Run: headless pygame with SDL's dummy video driver; simulated clock (each Clock.tick advances the game by its frame time, no real sleeping); random seed 0; keys injected as events and as key.get_pressed() state; no mouse input.
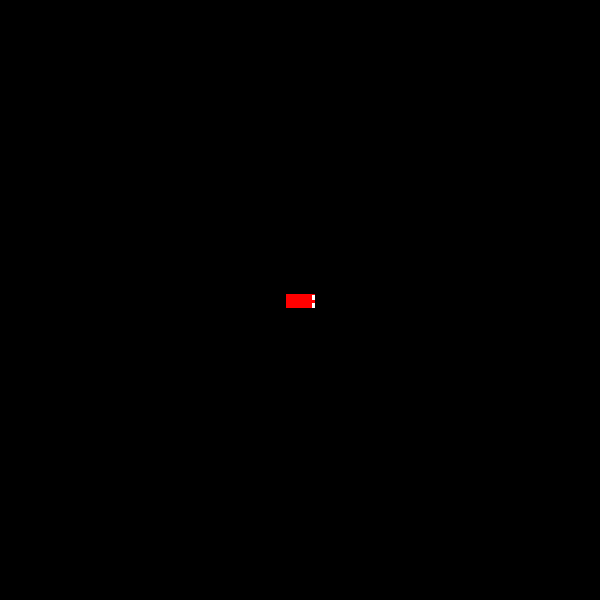
Frame 1 of 4 · flips 1–60 · no input
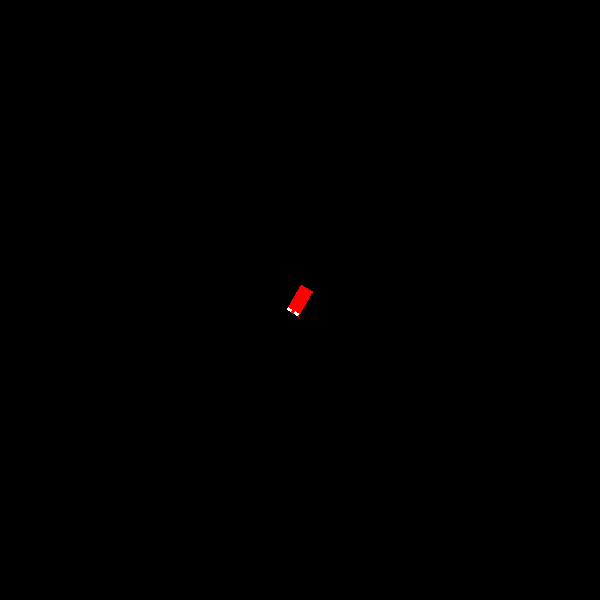
Frame 2 of 4 · flips 61–180 · tapped SPACE, RETURN · held RIGHT (→), D
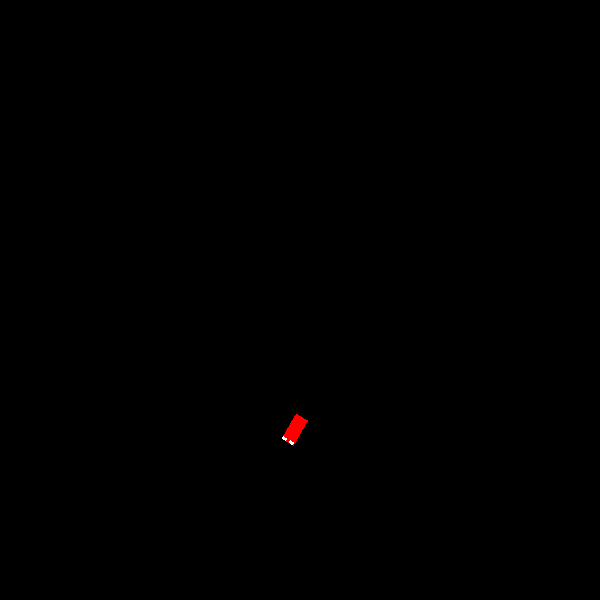
Frame 3 of 4 · flips 181–300 · held DOWN (↓), S
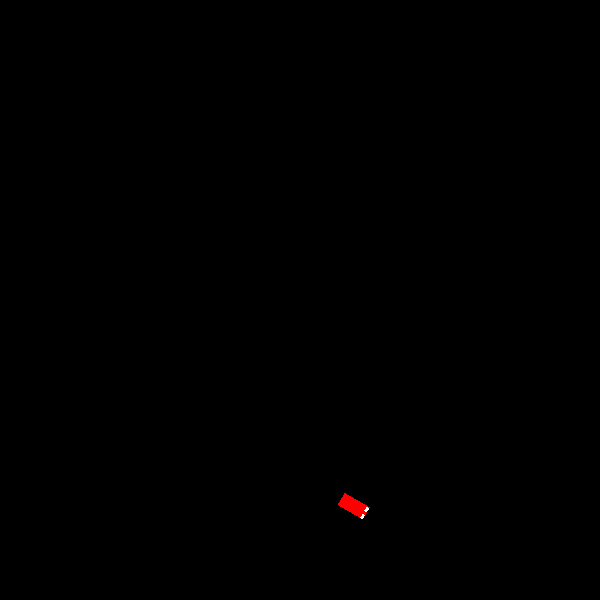
Frame 4 of 4 · flips 301–420 · held LEFT (←), A, UP (↑), W

The pygame program that drew these frames:

import pygame
import math

pygame.init()

win=pygame.display.set_mode((600,600))

pygame.display.set_caption("car")

clock = pygame.time.Clock()

clock_time = 30

black = (0,0,0)

run = True

angle = 0

abs_center = [300,300]

angular_vel = 10

straight_vel = 10

while run:
    
    clock.tick(clock_time)
    
    for event in pygame.event.get():
        if event.type == pygame.QUIT:
            run = False

    keys = pygame.key.get_pressed()
    
    win.fill(black)
    
    rainbow = pygame.Surface((30, 15))
    
    rainbow.fill(black, rect = (0,0,1,1))
    
    rainbow.fill((255,0,0), rect = (1,1,30,15))
    
    rainbow.fill((255,255,255), rect = (27,2,30,5))
    
    rainbow.fill((255,255,255), rect = (27,10,30,13))
    
    if keys[pygame.K_a]:
        pygame.time.delay(15)
        angle += angular_vel

        
    if keys[pygame.K_d]:
        pygame.time.delay(15)
        angle -= angular_vel

    if angle<=0:
        angle = 360
    if angle>360:
        angle = 0
    
    rainbow_angle = pygame.transform.rotate(rainbow,angle)
    
    rotator_pos = rainbow_angle.get_rect()
        
    radians = math.radians(angle)
    
    if keys[pygame.K_w]:
        pygame.time.delay(15)
        center_x = round(straight_vel*math.cos(radians))
        center_y = round(-straight_vel*math.sin(radians))
        
    elif keys[pygame.K_s]:
        pygame.time.delay(15)
        center_x = round(-straight_vel*math.cos(radians))
        center_y = round(straight_vel*math.sin(radians))
          
    else:
        center_x = 0
        center_y = 0 
        
    abs_center[0] += center_x
    abs_center[1] += center_y
    
    if abs_center[0]>600:
          abs_center[0] = 0
    if abs_center[0]<0:
          abs_center[0] = 600
    if abs_center[1]>600:
          abs_center[1] = 0
    if abs_center[1]<0:
          abs_center[1] = 600
    
    rotator_pos.center = (abs_center[0],abs_center[1])
    
    win.blit(rainbow_angle, rotator_pos)
    
    pygame.display.update()
    
pygame.quit()
